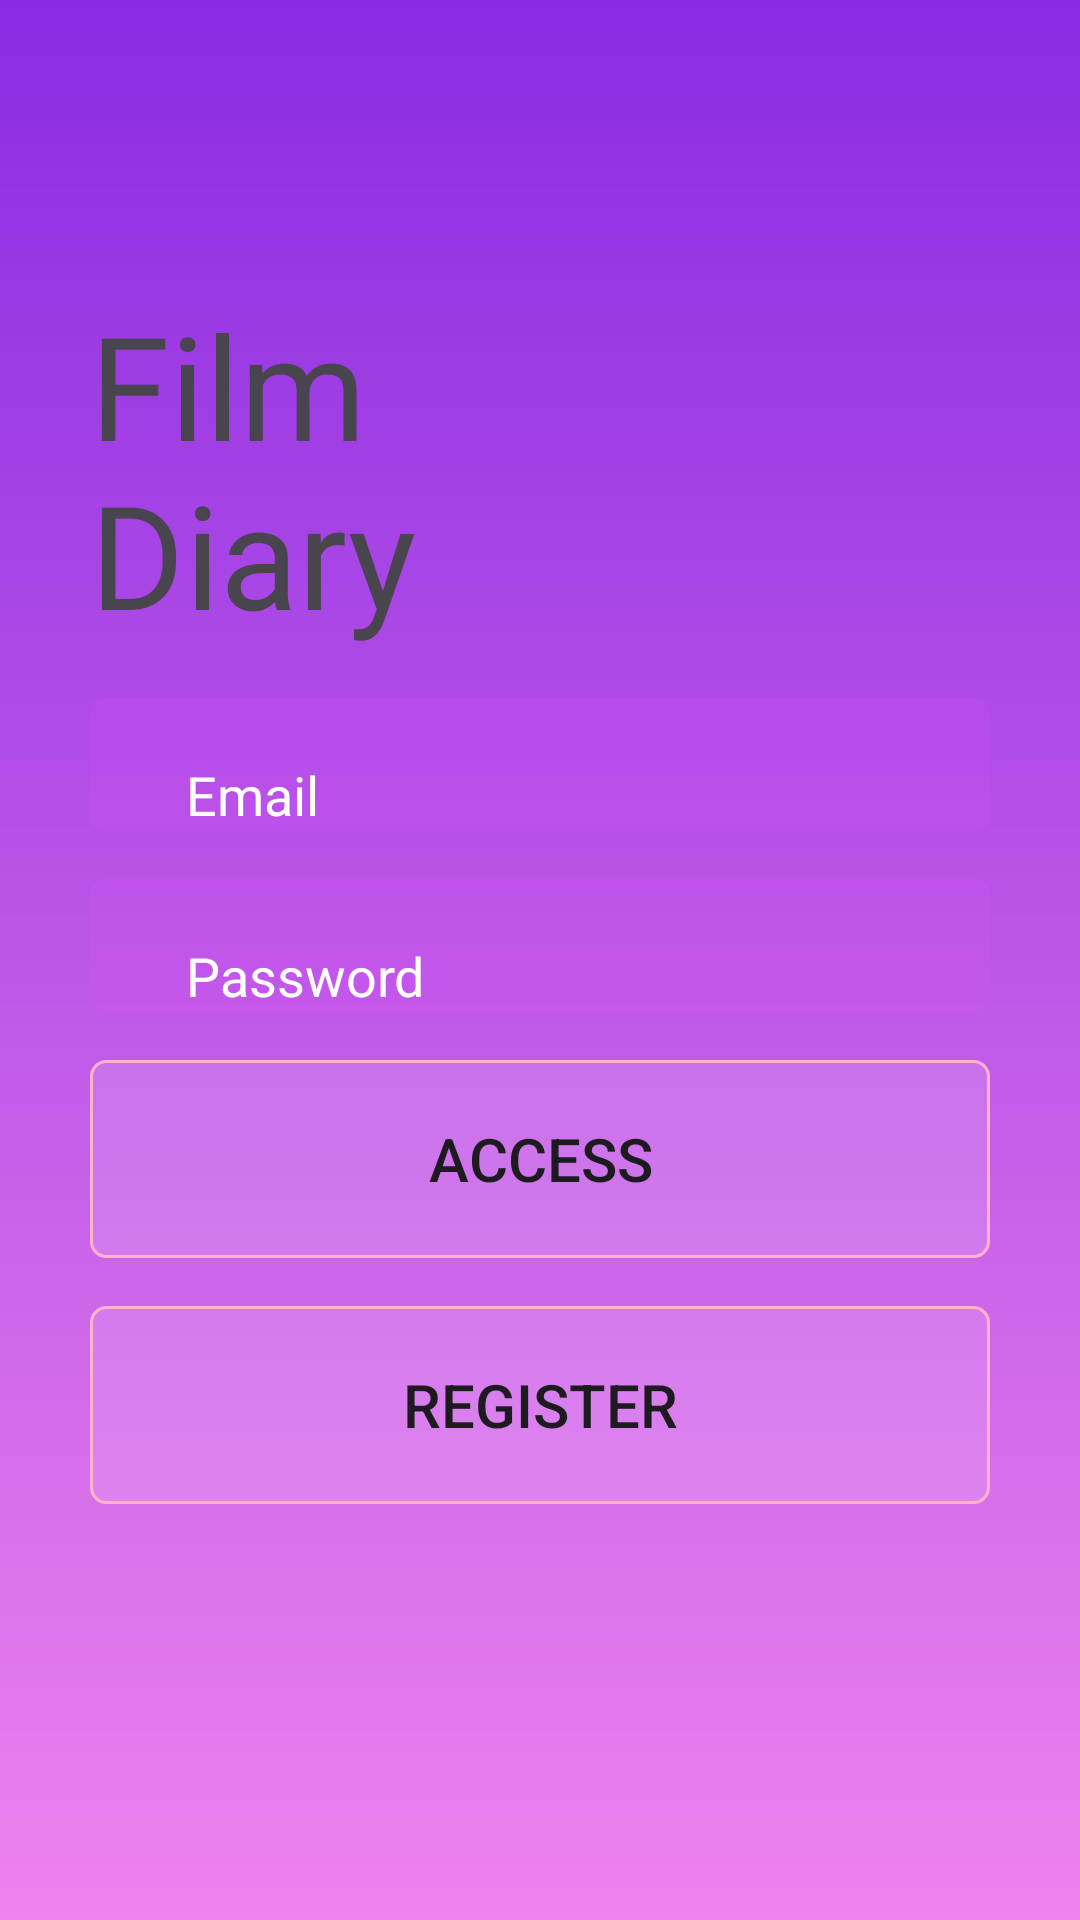

Layout XML and referenced resources for this Android screen:
<!-- AndroidManifest.xml: application theme Theme.AF_Mobile -->
<!-- res/layout/activity_login.xml -->
<?xml version="1.0" encoding="utf-8"?>
<LinearLayout xmlns:android="http://schemas.android.com/apk/res/android"
    xmlns:app="http://schemas.android.com/apk/res-auto"
    xmlns:tools="http://schemas.android.com/tools"
    android:id="@+id/btRegistrar2"
    android:layout_width="match_parent"
    android:layout_height="match_parent"
    android:background="@drawable/background"
    android:orientation="vertical"
    android:paddingLeft="30dp"
    android:paddingTop="50dp"
    android:paddingRight="30dp"
    tools:context=".activity.LoginActivity">

    <TextView
        android:id="@+id/text"
        android:layout_width="match_parent"
        android:layout_height="wrap_content"
        android:layout_gravity="center"
        android:layout_marginLeft="50dp"
        android:layout_marginTop="16dp"
        android:layout_marginEnd="40dp"
        android:fontFamily="@font/aclonica"
        android:paddingLeft="20dp"
        android:paddingTop="30dp"
        android:paddingEnd="50dp"
        android:paddingRight="20dp"
        android:text="Film Diary"
        android:textColorLink="#FFFFFF"
        android:textSize="48sp" />

    <EditText
        android:id="@+id/editTextEmailEntrar"
        android:layout_width="match_parent"
        android:layout_height="wrap_content"
        android:layout_marginTop="16dp"
        android:background="@drawable/background_text"
        android:ems="10"
        android:hint="Email"
        android:inputType="text|textEmailAddress"
        android:paddingLeft="32dp"
        android:paddingTop="20dp"
        android:paddingRight="32dp"
        android:textColor="@color/white"
        android:textColorHint="@color/white" />

    <EditText
        android:id="@+id/editTextSenhaEntrar"
        android:layout_width="match_parent"
        android:layout_height="wrap_content"
        android:layout_marginTop="16dp"
        android:background="@drawable/background_text"
        android:ems="10"
        android:hint="Password"
        android:inputType="text|textPassword"
        android:paddingLeft="32dp"
        android:paddingTop="20dp"
        android:paddingRight="32dp"
        android:textColor="@color/white"
        android:textColorHint="@color/white" />

    <Button
        android:id="@+id/btEntrar"
        android:layout_width="match_parent"
        android:layout_height="66dp"
        android:layout_marginTop="16dp"
        android:background="@drawable/background_button"
        android:text="Access"
        android:textSize="20sp"
        app:iconTint="#ffffff" />

    <Button
        android:id="@+id/btTelaCadastro"
        android:layout_width="match_parent"
        android:layout_height="66dp"
        android:layout_marginTop="16dp"
        android:background="@drawable/background_button"
        android:onClick="Cadastrar"
        android:text="Register"
        android:textSize="20sp"
        app:iconTint="#ffffff" />

</LinearLayout>
<!-- resources referenced by this layout -->
<resources>
  <!-- drawable background (drawable) -->
  <?xml version="1.0" encoding="utf-8"?>
  <shape xmlns:android="http://schemas.android.com/apk/res/android"
      android:shape="rectangle">
      <gradient
          android:startColor="#8A2BE2"
          android:endColor="#EE82EE"
          android:angle="20"></gradient>
  </shape>
  <!-- drawable background_button (drawable) -->
  <?xml version="1.0" encoding="utf-8"?>
  <shape xmlns:android="http://schemas.android.com/apk/res/android"
      android:shape="rectangle">
      <solid android:color="#22ffffff"></solid>
      <corners android:radius="5dp"></corners>
      <stroke android:width="1dp" android:color="#FFB2CC"></stroke>
  </shape>
  <!-- drawable background_text (drawable) -->
  <?xml version="1.0" encoding="utf-8"?>
  <shape xmlns:android="http://schemas.android.com/apk/res/android"
      android:shape="rectangle">
      <solid android:color="#22E852FF"></solid>
      <corners android:radius="5dp"></corners>
  
  </shape>
  <style name="Theme.AF_Mobile" parent="Base.Theme.AF_Mobile" />
  <style name="Base.Theme.AF_Mobile" parent="Theme.Material3.DayNight.NoActionBar">
          
          
      </style>
  <!-- not gathered from this repository: default colours our renderer supplied (Android Studio template values) -->
  <color name="white">#FFFFFFFF</color>
</resources>
